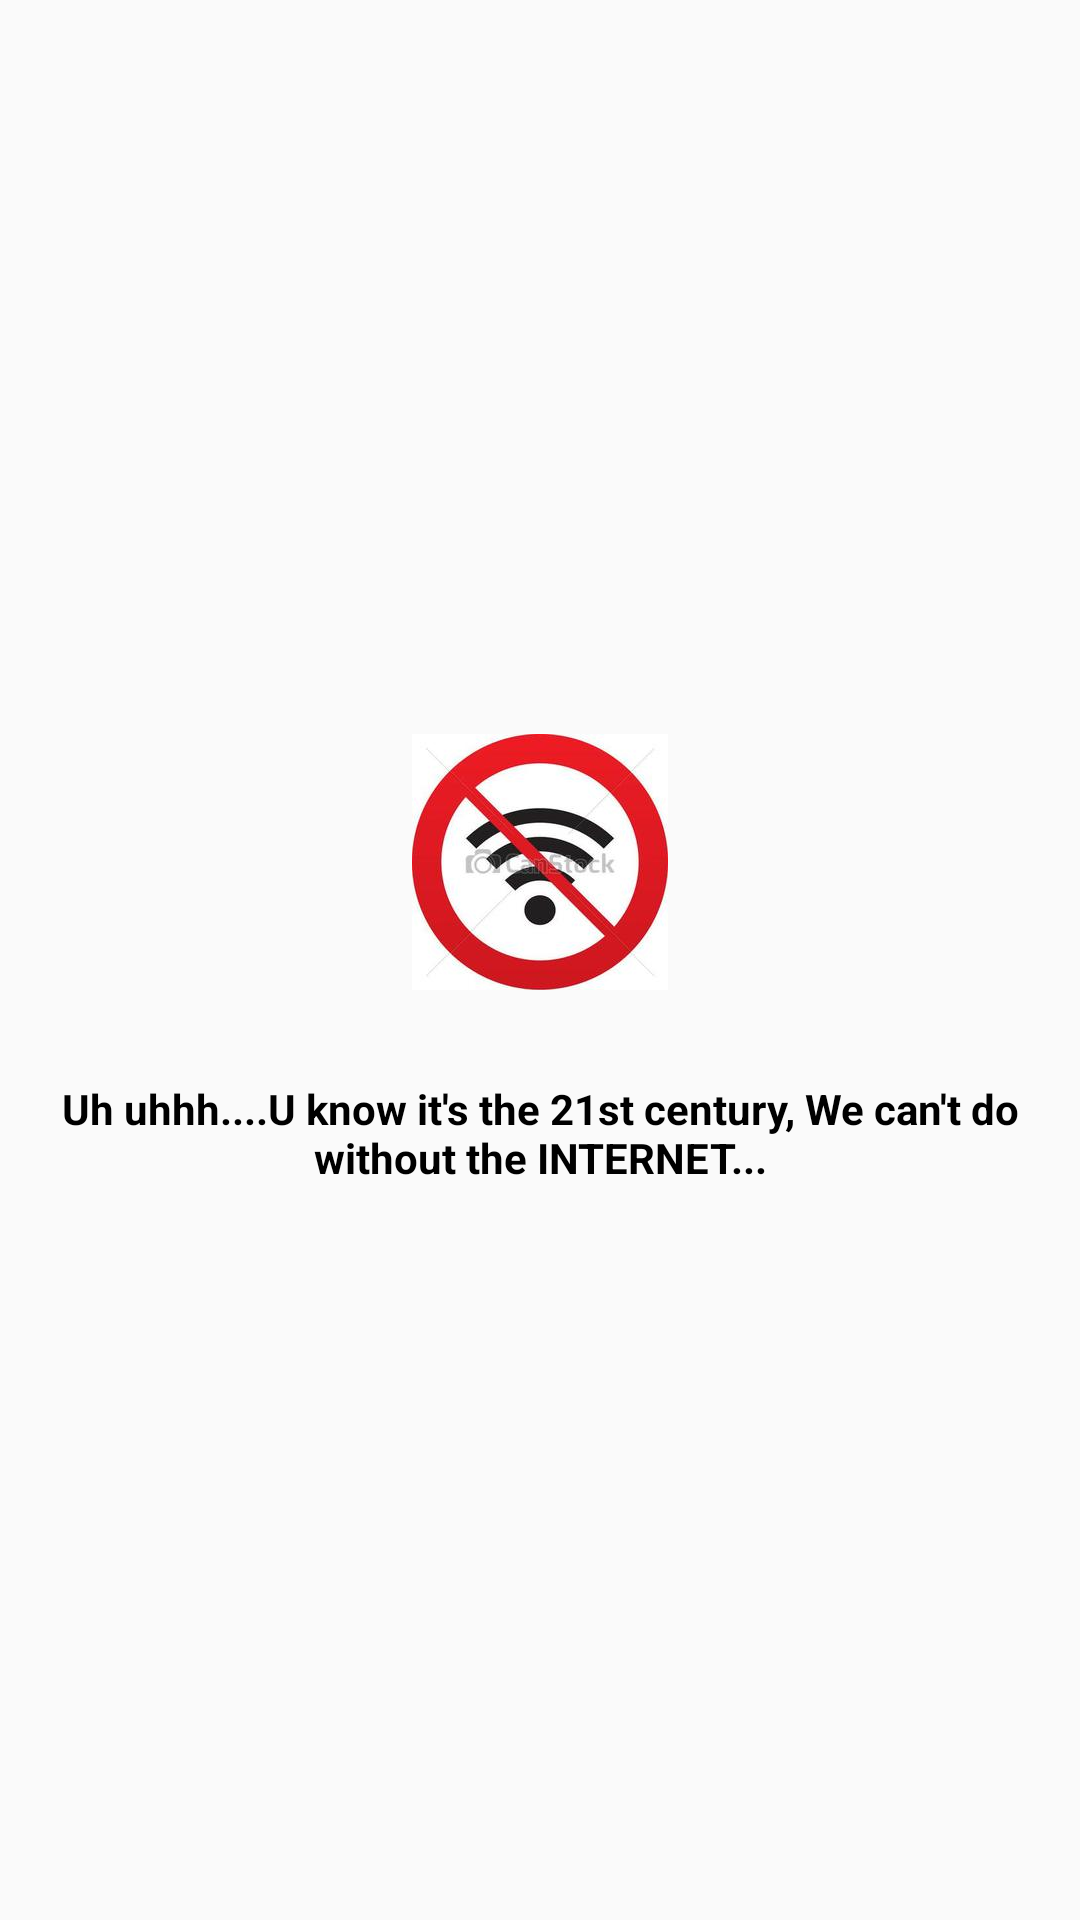

Layout XML and referenced resources for this Android screen:
<!-- AndroidManifest.xml: application theme AppTheme -->
<!-- res/layout/activity_no_network.xml -->
<RelativeLayout xmlns:android="http://schemas.android.com/apk/res/android"
    android:layout_width="match_parent"
    android:layout_height="match_parent">

   <LinearLayout
       android:layout_width="match_parent"
       android:layout_centerInParent="true"
       android:orientation="vertical"
       android:layout_height="wrap_content">
       <ImageView
           android:id="@+id/imageView"
           android:layout_width="wrap_content"
           android:layout_height="wrap_content"
           android:layout_gravity="center"
           android:src="@drawable/no_network"
           android:layout_marginBottom="30dp"/>


       <TextView
           android:id="@+id/dessert"
           android:layout_width="wrap_content"
           android:layout_height="wrap_content"
           android:textColor="#000000"
           android:textStyle="bold"
           android:textAlignment="center"
           android:text="@string/no_internet" />
   </LinearLayout>
</RelativeLayout>
<!-- resources referenced by this layout -->
<resources>
  <!-- drawable no_network: jpg bitmap (drawable, 17239 bytes) -->
  <string name="no_internet">Uh uhhh....U know it\'s the 21st century, We can\'t do without the INTERNET...</string>
  <style name="AppTheme" parent="BaseTheme">
          
      </style>
  <style name="BaseTheme" parent="Theme.AppCompat.Light.NoActionBar">
          <item name="colorPrimary">@color/color_primary</item>
          <item name="colorPrimaryDark">@color/color_primary_dark</item>
          <item name="colorAccent">@color/accent_color</item>
          <item name="android:buttonStyle">@style/buttonStyle</item>
      </style>
  <color name="color_primary">#795548</color>
  <color name="color_primary_dark">#5D4037</color>
  <color name="accent_color">#6D4C41</color>
  <style name="buttonStyle" parent="Widget.AppCompat.Button">
          <item name="android:textAllCaps">false</item>
      </style>
</resources>
